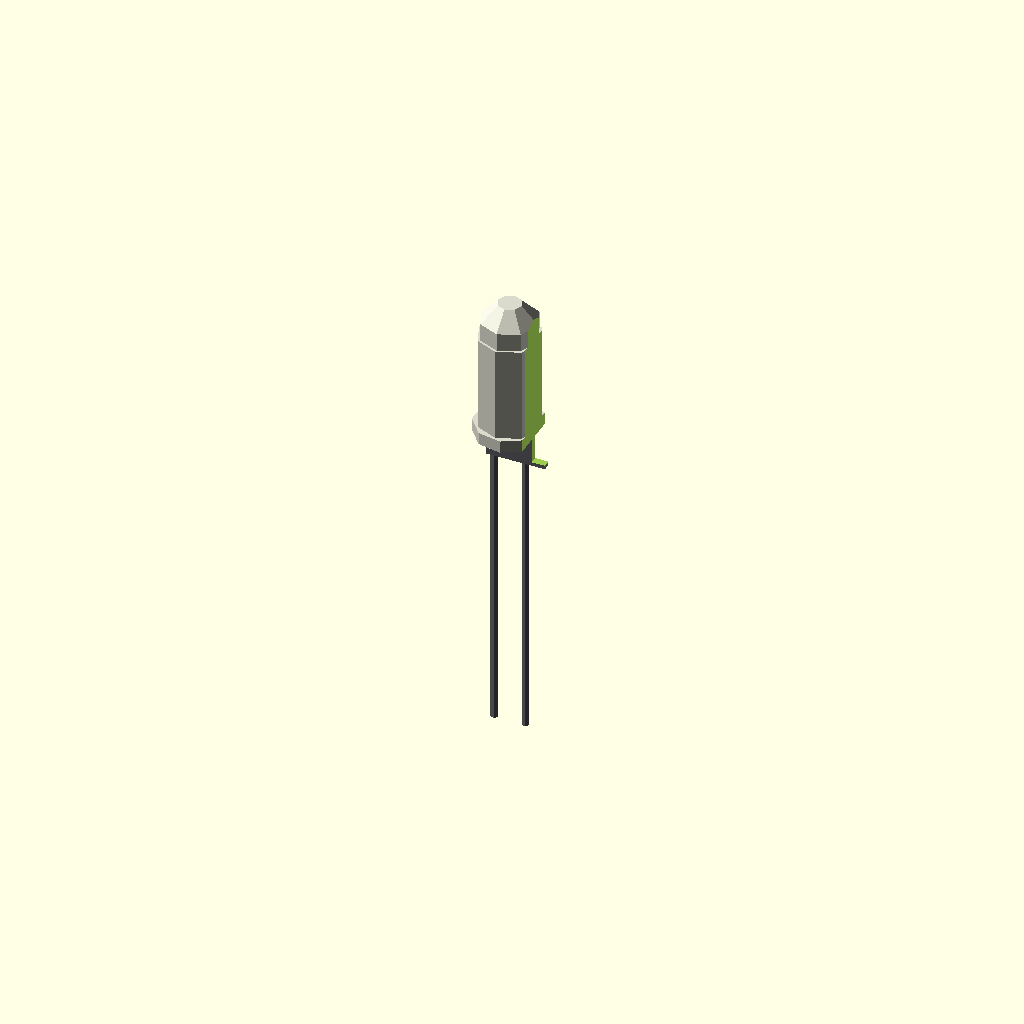
Cell 1: rendered with the file's own defaults.
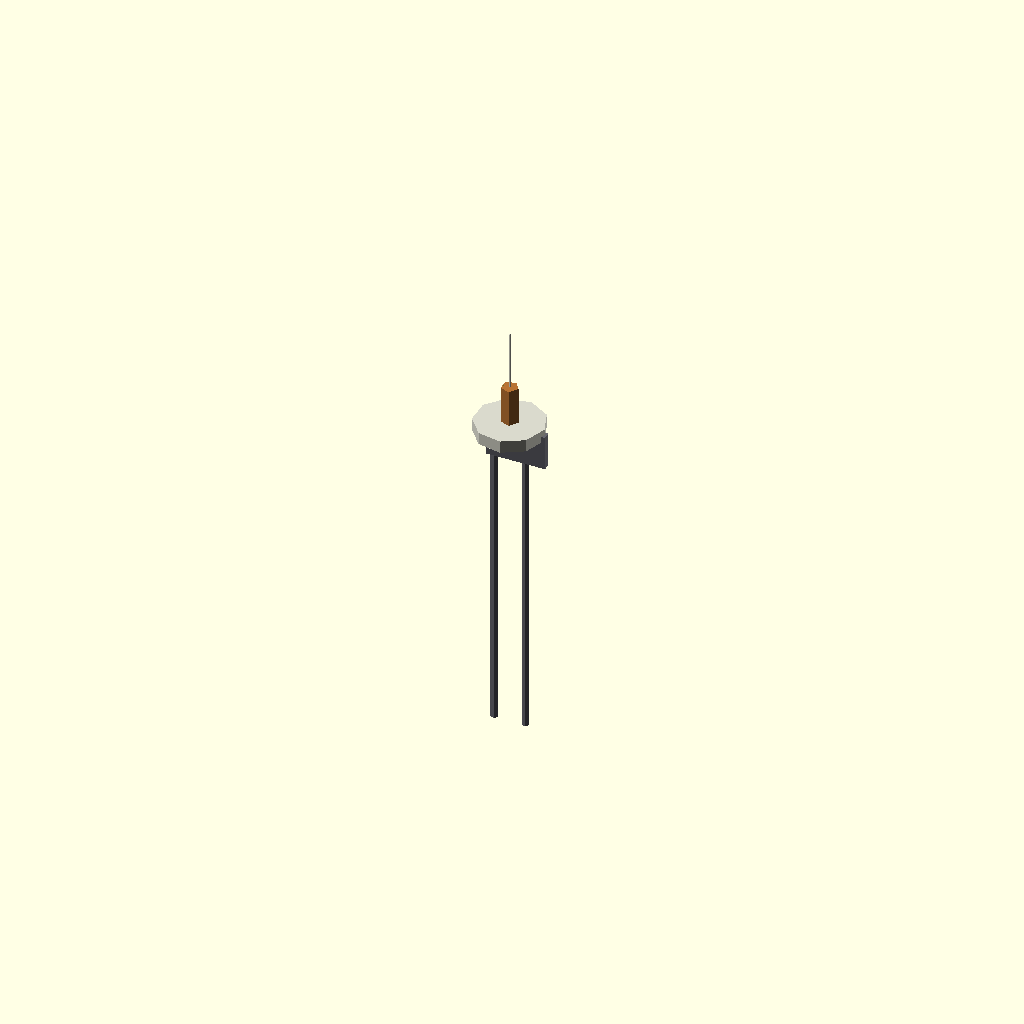
Cell 2: the same model with body_diameter = 0.1.
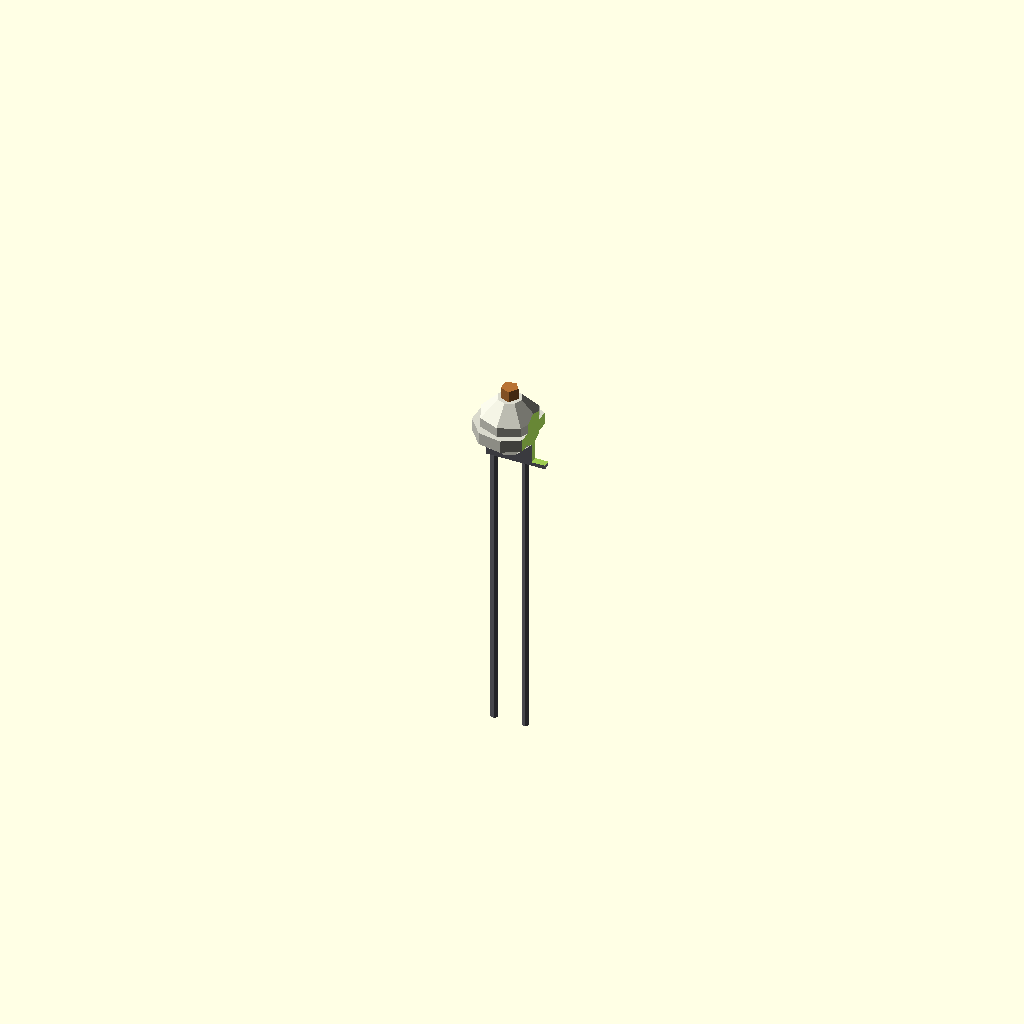
Cell 3 — body_height set to 0.1, the other parameters unchanged.
One fixed orthographic camera (rotation 55°, 0°, 25°; colour scheme Cornfield) for every cell.
Source of the model, results/nopscadlib/ablations/no_retrieval/scad/led__LEDs.scad:
// Parameters
body_diameter = 5.0; //[2.5:10.0:0.1]
body_height = 8.5; //[4.25:17.0:0.1]
lens_dome_height = 2.0; //[1.0:4.0:0.1]
base_flange_diameter = 5.6; //[2.8:11.2:0.1]
base_flange_thickness = 1.0; //[0.5:2.0:0.1]
lead_diameter = 0.6; //[0.3:1.2:0.05]
lead_length = 25.0; //[12.5:50.0:0.5]
lead_spacing = 2.54; //[1.27:5.08:0.01]
overlap = 0.8; //[0.5:2.0:0.1]
flat_key_depth = 0.6; //[0.3:1.2:0.05]
internal_electrode_radius = 0.7; //[0.35:1.4:0.05]
internal_electrode_height = 3.0; //[1.5:6.0:0.1]
lead_bend_height = 2.0; //[1.0:6.0:0.1]
lead_bend_offset = 0.6; //[0.3:2.0:0.05]

// LED Body
module led_body() {
  translate([0, 0, base_flange_thickness + body_height/2 - overlap])
    cylinder(r=body_diameter/2, h=body_height, center=true);
}

// Base Flange
module base_flange() {
  translate([0, 0, base_flange_thickness/2])
    cylinder(r=base_flange_diameter/2, h=base_flange_thickness, center=true);
}

// Lens Dome
module lens_dome() {
  translate([0, 0, base_flange_thickness + body_height - overlap + (body_diameter/2 - lens_dome_height)])
    sphere(r=body_diameter/2, center=true);
}

// Flat Side Key
module flat_side_key() {
  translate([body_diameter/2 - flat_key_depth + body_diameter/2, 0, base_flange_thickness + (body_height + lens_dome_height)/2])
    cube([body_diameter, body_diameter, body_height + base_flange_thickness + lens_dome_height + body_diameter], center=true);
}

// Lead Anode
module lead_anode() {
  translate([lead_spacing/2, 0, -(lead_length + overlap)/2])
    cylinder(r=lead_diameter/2, h=lead_length + overlap, center=true);
}

// Lead Cathode
module lead_cathode() {
  translate([-lead_spacing/2, 0, -(lead_length + overlap)/2])
    cylinder(r=lead_diameter/2, h=lead_length + overlap, center=true);
}

// Lead Bend
module lead_bend() {
  translate([lead_bend_offset, 0, base_flange_thickness/2 - (lead_bend_height + overlap)/2])
    cube([lead_spacing + lead_diameter + 2*overlap, lead_diameter, lead_bend_height + overlap], center=true);
}

// Internal Electrode Detail
module internal_electrode_detail() {
  translate([0, 0, base_flange_thickness + internal_electrode_height/2])
    cylinder(r=internal_electrode_radius, h=internal_electrode_height, center=true);
}

// Markings Text (Placeholder)
module markings_text() {
  translate([0, 0, base_flange_thickness/2])
    cube([overlap, overlap, overlap], center=true);
}

// Complete LED
module led_complete() {
  difference() {
    union() {
      color([0.85, 0.85, 0.8]) led_body();
      color([0.85, 0.85, 0.8]) base_flange();
      color([0.85, 0.85, 0.8]) lens_dome();
      color([0.4, 0.4, 0.43]) lead_anode();
      color([0.4, 0.4, 0.43]) lead_cathode();
      color([0.4, 0.4, 0.43]) lead_bend();
      color([0.72, 0.45, 0.2]) internal_electrode_detail();
      color([0.2, 0.2, 0.2]) markings_text();
    }
    flat_side_key();
  }
}

// Render the complete LED
led_complete();
Parameter table extracted from the source (name, type, default, range or options):
body_diameter: number, default 5, range 0.1 to 2.5, step 10
body_height: number, default 8.5, range 0.1 to 4.25, step 17
lens_dome_height: number, default 2, range 0.1 to 1, step 4
base_flange_diameter: number, default 5.6, range 0.1 to 2.8, step 11.2
base_flange_thickness: number, default 1, range 0.1 to 0.5, step 2
lead_diameter: number, default 0.6, range 0.05 to 0.3, step 1.2
lead_length: number, default 25, range 0.5 to 12.5, step 50
lead_spacing: number, default 2.54, range 0.01 to 1.27, step 5.08
overlap: number, default 0.8, range 0.1 to 0.5, step 2
flat_key_depth: number, default 0.6, range 0.05 to 0.3, step 1.2
internal_electrode_radius: number, default 0.7, range 0.05 to 0.35, step 1.4
internal_electrode_height: number, default 3, range 0.1 to 1.5, step 6
lead_bend_height: number, default 2, range 0.1 to 1, step 6
lead_bend_offset: number, default 0.6, range 0.05 to 0.3, step 2
